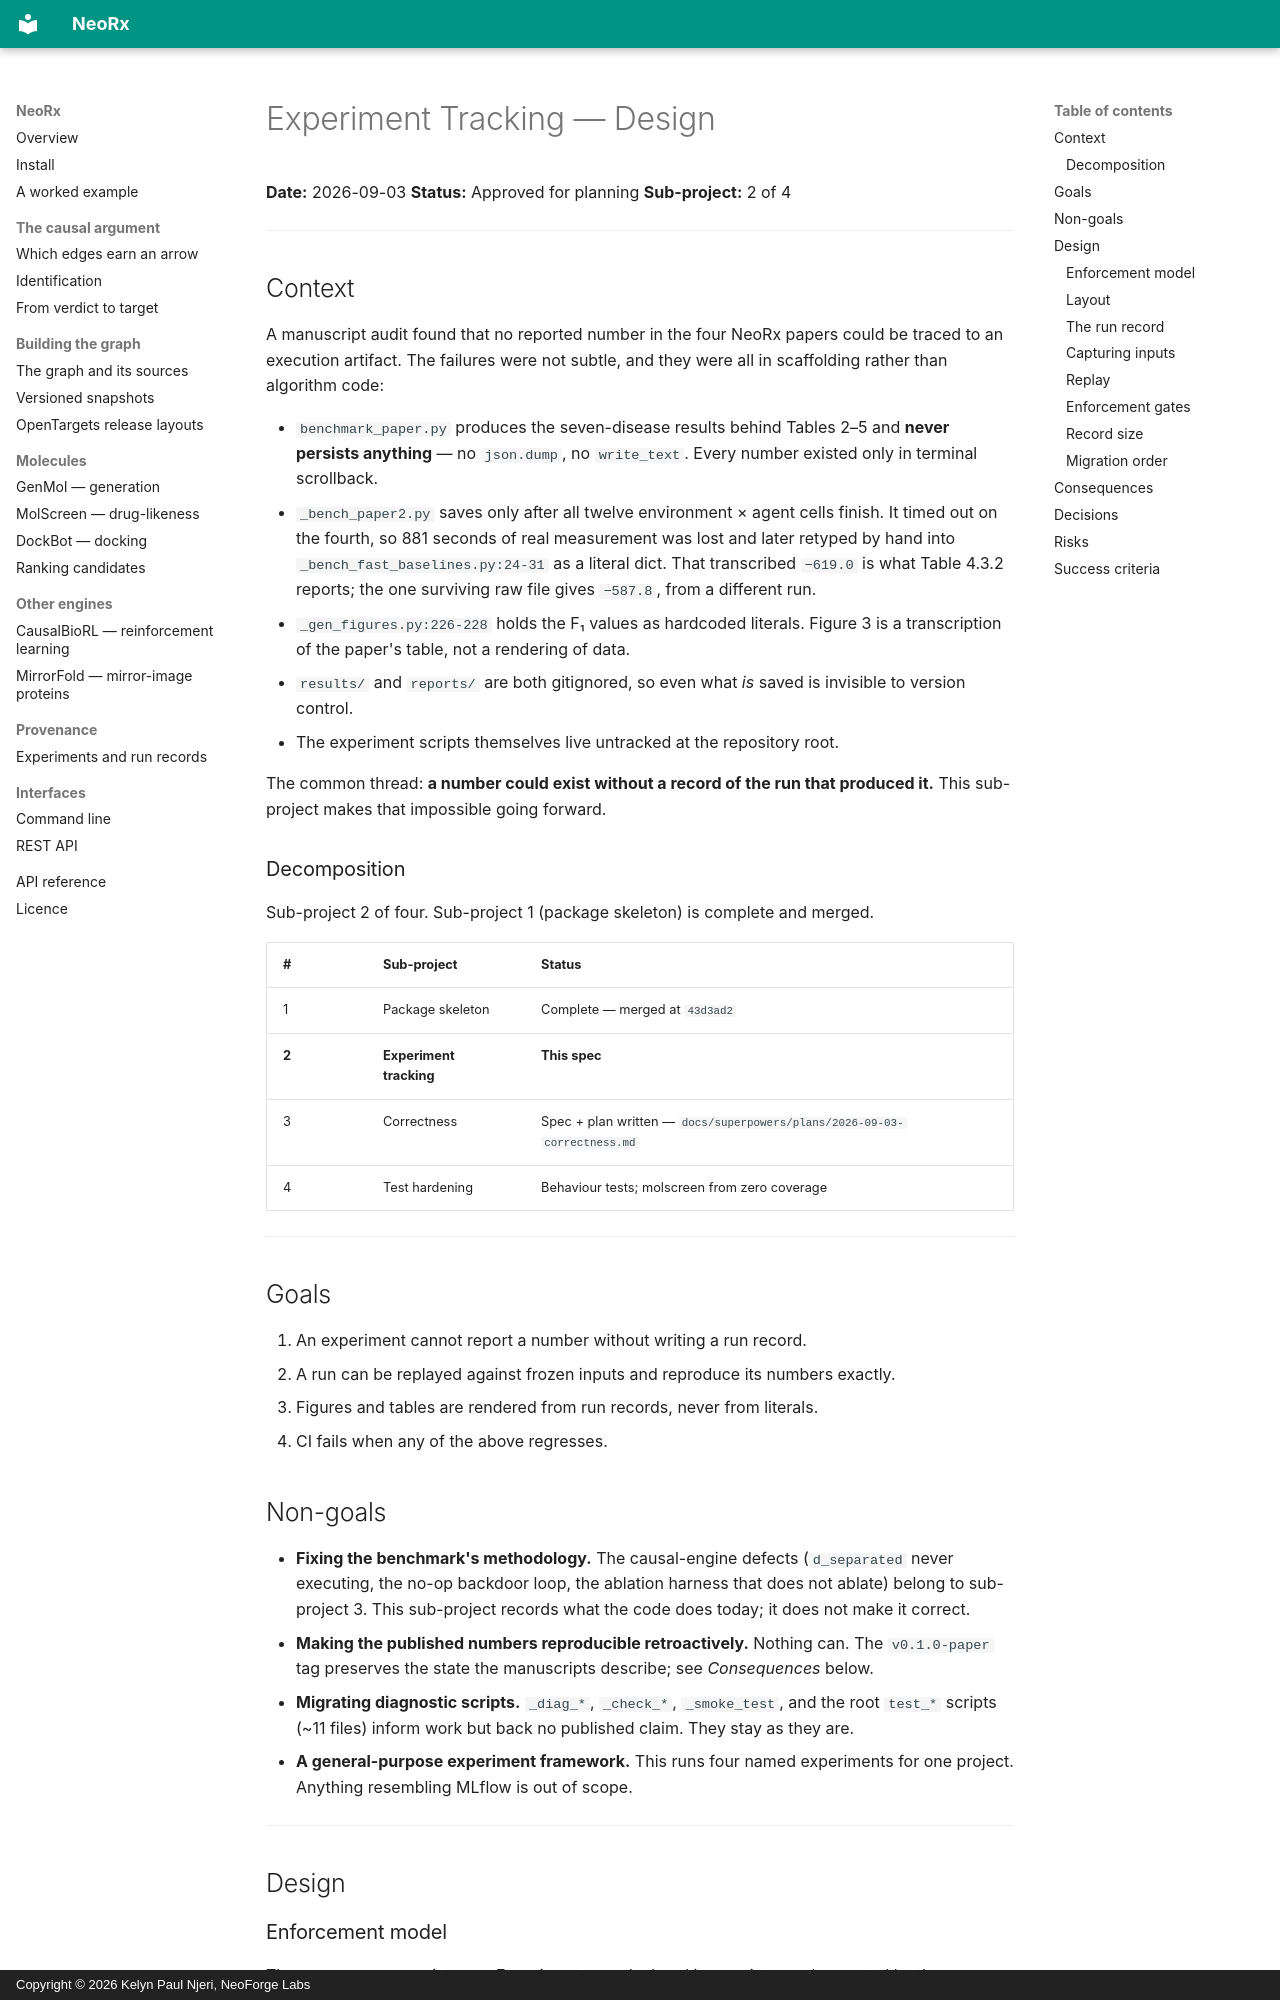

repository: Neoforge-Labs/neorx · page: superpowers/specs/2026-09-03-experiment-tracking-design/index.html · generator: mkdocs · copyright: Copyright © 2026 Kelyn Paul Njeri, NeoForge Labs

# Experiment Tracking — Design

**Date:** 2026-09-03
**Status:** Approved for planning
**Sub-project:** 2 of 4

---

## Context

A manuscript audit found that no reported number in the four NeoRx papers could
be traced to an execution artifact. The failures were not subtle, and they were
all in scaffolding rather than algorithm code:

- `benchmark_paper.py` produces the seven-disease results behind Tables 2–5 and
  **never persists anything** — no `json.dump`, no `write_text`. Every number
  existed only in terminal scrollback.
- `_bench_paper2.py` saves only after all twelve environment × agent cells
  finish. It timed out on the fourth, so 881 seconds of real measurement was
  lost and later retyped by hand into `_bench_fast_baselines.py:24-31` as a
  literal dict. That transcribed `−619.0` is what Table 4.3.2 reports; the one
  surviving raw file gives `−587.8`, from a different run.
- `_gen_figures.py:226-228` holds the F₁ values as hardcoded literals. Figure 3
  is a transcription of the paper's table, not a rendering of data.
- `results/` and `reports/` are both gitignored, so even what *is* saved is
  invisible to version control.
- The experiment scripts themselves live untracked at the repository root.

The common thread: **a number could exist without a record of the run that
produced it.** This sub-project makes that impossible going forward.

### Decomposition

Sub-project 2 of four. Sub-project 1 (package skeleton) is complete and merged.

| # | Sub-project | Status |
|---|-------------|--------|
| 1 | Package skeleton | Complete — merged at `43d3ad2` |
| **2** | **Experiment tracking** | **This spec** |
| 3 | Correctness | Spec + plan written — `docs/superpowers/plans/2026-09-03-correctness.md` |
| 4 | Test hardening | Behaviour tests; molscreen from zero coverage |

---

## Goals

1. An experiment cannot report a number without writing a run record.
2. A run can be replayed against frozen inputs and reproduce its numbers exactly.
3. Figures and tables are rendered from run records, never from literals.
4. CI fails when any of the above regresses.

## Non-goals

- **Fixing the benchmark's methodology.** The causal-engine defects (`d_separated`
  never executing, the no-op backdoor loop, the ablation harness that does not
  ablate) belong to sub-project 3. This sub-project records what the code does
  today; it does not make it correct.
- **Making the published numbers reproducible retroactively.** Nothing can. The
  `v0.1.0-paper` tag preserves the state the manuscripts describe; see
  *Consequences* below.
- **Migrating diagnostic scripts.** `_diag_*`, `_check_*`, `_smoke_test`, and the
  root `test_*` scripts (~11 files) inform work but back no published claim.
  They stay as they are.
- **A general-purpose experiment framework.** This runs four named experiments
  for one project. Anything resembling MLflow is out of scope.

---

## Design

### Enforcement model

The runner owns persistence. Experiments are declared in a registry and executed
by the runner, which writes the record itself — an experiment has no code path
that reports a result without one. This is deliberately stronger than a
`run_record()` context manager an author opts into: a voluntary mechanism is
what the current state already had available and did not use.
